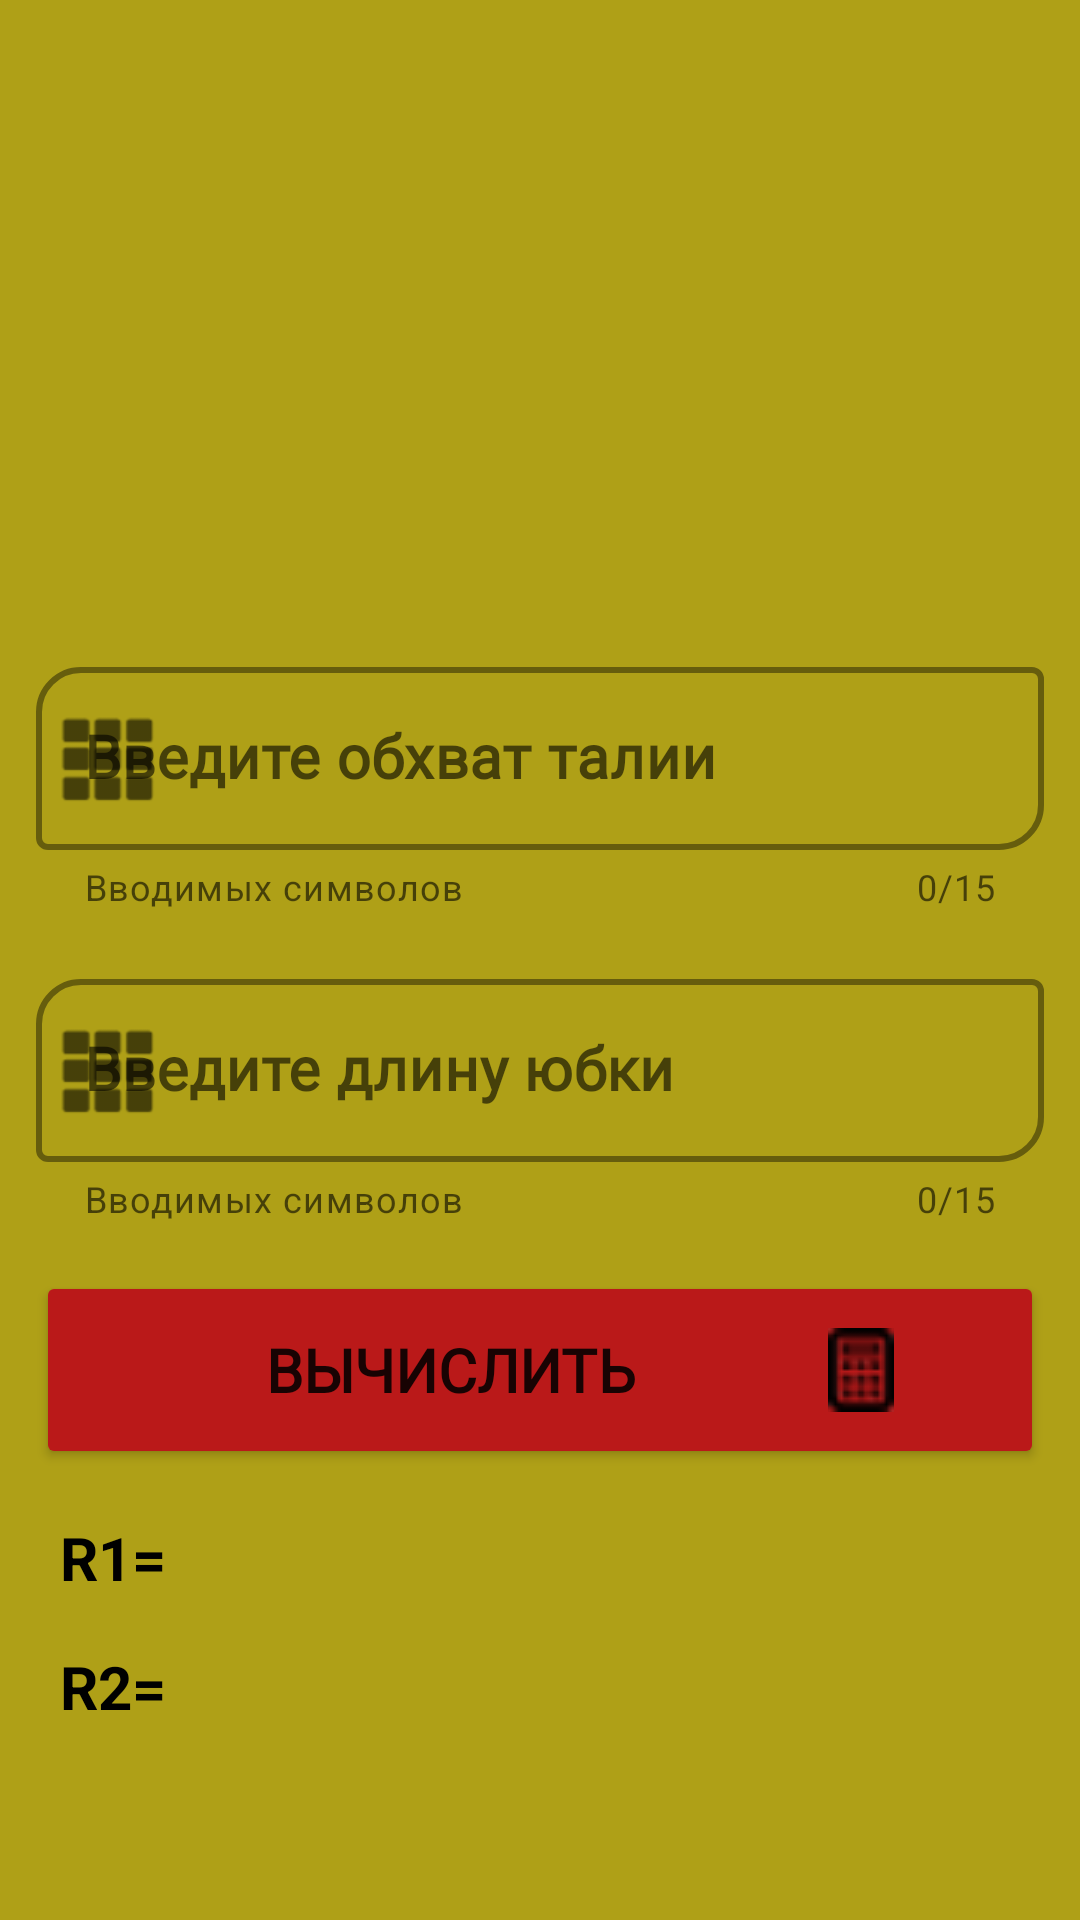

Here is an Android app screen rendered from its layout file. Give the layout XML and the strings, colors and styles it references.
<!-- AndroidManifest.xml: application theme Theme.NewSewingWorkshop -->
<!-- res/layout/fragment_solnce.xml -->
<?xml version="1.0" encoding="utf-8"?>
<FrameLayout xmlns:android="http://schemas.android.com/apk/res/android"
    xmlns:app="http://schemas.android.com/apk/res-auto"
    xmlns:tools="http://schemas.android.com/tools"
    android:layout_width="match_parent"
    android:layout_height="match_parent"
    android:background="@color/orange"
    tools:context=".fragments.formuls.SolnceFragment" >

    <androidx.constraintlayout.widget.ConstraintLayout
        android:layout_width="match_parent"
        android:layout_height="match_parent">

        <com.google.android.material.textfield.TextInputLayout
            android:id="@+id/tilRastvor2"
            style="@style/Widget.MaterialComponents.TextInputLayout.OutlinedBox"
            android:layout_width="match_parent"
            android:layout_height="wrap_content"
            android:layout_marginLeft="12dp"
            android:layout_marginTop="16dp"
            android:layout_marginRight="12dp"
            app:boxCornerRadiusBottomEnd="15dp"
            app:boxCornerRadiusTopStart="15dp"
            app:boxStrokeColor="#EC1515"
            app:boxStrokeWidth="2dp"
            app:counterEnabled="true"
            app:counterMaxLength="15"
            app:endIconDrawable="@android:drawable/ic_delete"
            app:endIconMode="clear_text"
            app:endIconTint="#D50A0A"
            app:helperText="Вводимых символов"
            app:hintTextColor="#DA1717"
            app:layout_constraintEnd_toEndOf="parent"
            app:layout_constraintStart_toStartOf="parent"
            app:layout_constraintTop_toBottomOf="@+id/imageView"
            app:startIconDrawable="@android:drawable/ic_dialog_dialer">

            <com.google.android.material.textfield.TextInputEditText
                android:id="@+id/etStRastvor"
                android:layout_width="match_parent"
                android:layout_height="wrap_content"
                android:fontFamily="@font/dserasercyr1"
                android:hint="Введите обхват талии"
                android:maxLength="16"
                android:textSize="20sp"
                android:textStyle="bold" />
        </com.google.android.material.textfield.TextInputLayout>

        <com.google.android.material.textfield.TextInputLayout
            android:id="@+id/tilRastvor1"
            style="@style/Widget.MaterialComponents.TextInputLayout.OutlinedBox"
            android:layout_width="match_parent"
            android:layout_height="wrap_content"
            android:layout_marginLeft="12dp"
            android:layout_marginTop="120dp"
            android:layout_marginRight="12dp"
            app:boxCornerRadiusBottomEnd="15dp"
            app:boxCornerRadiusTopStart="15dp"
            app:boxStrokeColor="#EC1515"
            app:boxStrokeWidth="2dp"
            app:counterEnabled="true"
            app:counterMaxLength="15"
            app:endIconDrawable="@android:drawable/ic_delete"
            app:endIconMode="clear_text"
            app:endIconTint="#D50A0A"
            app:helperText="Вводимых символов"
            app:hintTextColor="#DA1717"
            app:layout_constraintEnd_toEndOf="parent"
            app:layout_constraintStart_toStartOf="parent"
            app:layout_constraintTop_toBottomOf="@+id/imageView"
            app:startIconDrawable="@android:drawable/ic_dialog_dialer">

            <com.google.android.material.textfield.TextInputEditText
                android:id="@+id/etPtRastvor"
                android:layout_width="match_parent"
                android:layout_height="wrap_content"
                android:fontFamily="@font/dserasercyr1"
                android:hint="Введите длину юбки"
                android:maxLength="16"
                android:textSize="20sp"
                android:textStyle="bold" />
        </com.google.android.material.textfield.TextInputLayout>

        <ImageView
            android:id="@+id/imageView"
            android:layout_width="321dp"
            android:layout_height="193dp"
            android:layout_marginTop="8dp"
            android:src="@drawable/ubka_solnce"
            app:layout_constraintEnd_toEndOf="parent"
            app:layout_constraintStart_toStartOf="parent"
            app:layout_constraintTop_toTopOf="parent" />

        <Button
            android:id="@+id/btResultSolnce"
            android:layout_width="0dp"
            android:layout_height="66dp"
            android:layout_marginTop="16dp"
            android:backgroundTint="#BA1919"
            android:drawableRight="@drawable/calcul"
            android:fontFamily="@font/dserasercyr1"
            android:paddingRight="50dp"
            android:text="Вычислить"
            android:textSize="20sp"
            android:textStyle="bold"
            app:cornerRadius="15dp"
            app:layout_constraintEnd_toEndOf="@+id/tilRastvor1"
            app:layout_constraintStart_toStartOf="@+id/tilRastvor1"
            app:layout_constraintTop_toBottomOf="@+id/tilRastvor1" />

        <TextView
            android:id="@+id/textView"
            android:layout_width="wrap_content"
            android:layout_height="wrap_content"
            android:layout_marginStart="8dp"
            android:layout_marginTop="16dp"
            android:text="R1="
            android:textColor="@color/black"
            android:textSize="20sp"
            android:textStyle="bold"
            app:layout_constraintStart_toStartOf="@+id/btResultSolnce"
            app:layout_constraintTop_toBottomOf="@+id/btResultSolnce" />

        <TextView
            android:id="@+id/tvR1Solnce"
            android:layout_width="wrap_content"
            android:layout_height="wrap_content"
            android:layout_marginStart="16dp"
            android:textColor="@color/black"
            android:textSize="20sp"
            android:textStyle="bold"
            app:layout_constraintBottom_toBottomOf="@+id/textView"
            app:layout_constraintStart_toEndOf="@+id/textView"
            app:layout_constraintTop_toTopOf="@+id/textView" />

        <TextView
            android:id="@+id/textView3"
            android:layout_width="wrap_content"
            android:layout_height="wrap_content"
            android:layout_marginTop="16dp"
            android:text="R2="
            android:textColor="@color/black"
            android:textSize="20sp"
            android:textStyle="bold"
            app:layout_constraintEnd_toEndOf="@+id/textView"
            app:layout_constraintHorizontal_bias="0.0"
            app:layout_constraintStart_toStartOf="@+id/textView"
            app:layout_constraintTop_toBottomOf="@+id/textView" />

        <TextView
            android:id="@+id/tvR2Solnce"
            android:layout_width="wrap_content"
            android:layout_height="wrap_content"
            android:layout_marginStart="16dp"
            android:textColor="@color/black"
            android:textSize="20sp"
            android:textStyle="bold"
            app:layout_constraintBottom_toBottomOf="@+id/textView3"
            app:layout_constraintStart_toEndOf="@+id/textView3"
            app:layout_constraintTop_toTopOf="@+id/textView3" />
    </androidx.constraintlayout.widget.ConstraintLayout>

</FrameLayout>
<!-- resources referenced by this layout -->
<resources>
  <color name="black">#FF000000</color>
  <color name="orange">#AFA017</color>
  <!-- drawable calcul: png bitmap (drawable-v24, 1258 bytes) -->
  <style name="Theme.NewSewingWorkshop" parent="Theme.MaterialComponents.DayNight.NoActionBar">
          
          <item name="colorPrimary">@color/purple_500</item>
          <item name="colorPrimaryVariant">@color/purple_700</item>
          <item name="colorOnPrimary">@color/white</item>
          
          <item name="colorSecondary">@color/teal_200</item>
          <item name="colorSecondaryVariant">@color/teal_700</item>
          <item name="colorOnSecondary">@color/black</item>
          
          <item name="android:statusBarColor" tools:targetApi="l">?attr/colorPrimaryVariant</item>
          
      </style>
  <color name="purple_500">#FF6200EE</color>
  <color name="purple_700">#37250B</color>
  <color name="white">#FFFFFFFF</color>
  <color name="teal_200">#FF03DAC5</color>
  <color name="teal_700">#FF018786</color>
</resources>
